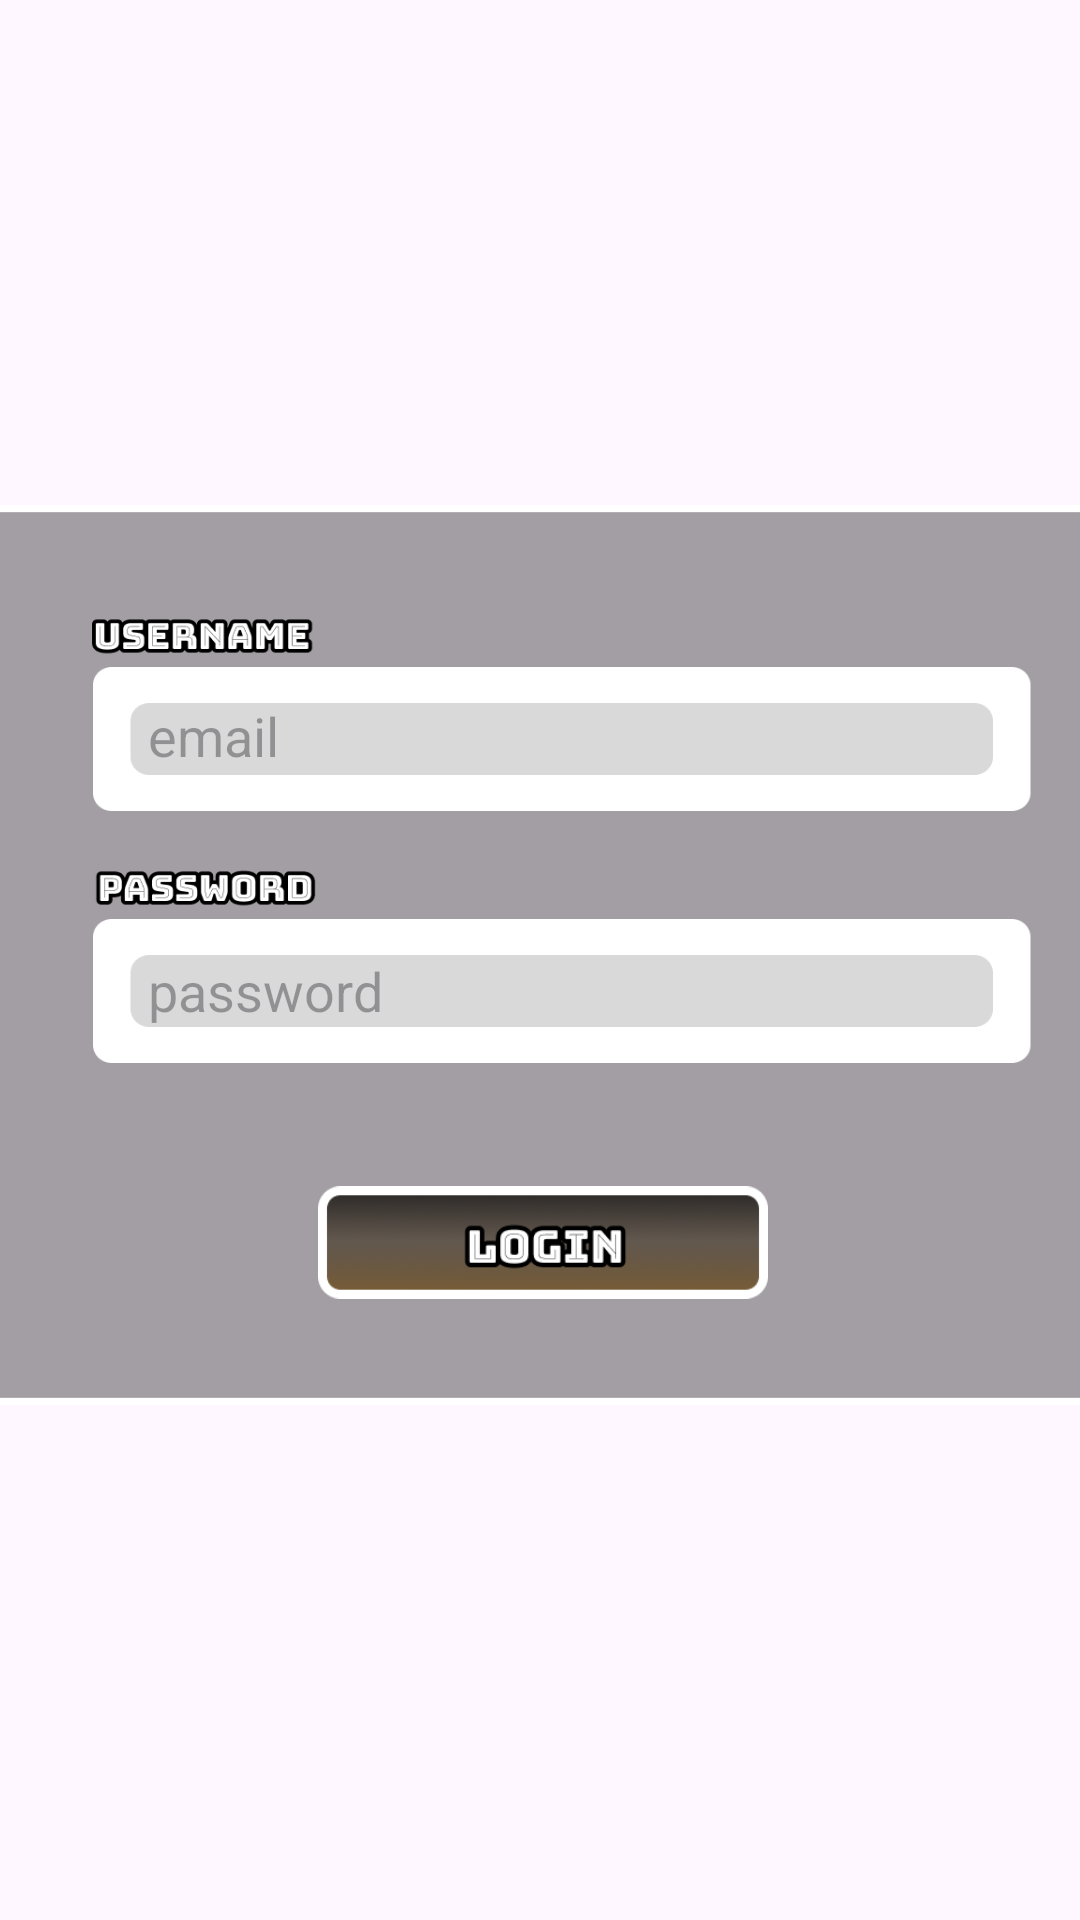

The Android layout XML behind this screen, and the referenced resources:
<!-- AndroidManifest.xml: application theme Theme.CamouflageGame -->
<!-- res/layout/activity_log_in_to_authentication.xml -->
<?xml version="1.0" encoding="utf-8"?>
<androidx.constraintlayout.widget.ConstraintLayout xmlns:android="http://schemas.android.com/apk/res/android"
    xmlns:app="http://schemas.android.com/apk/res-auto"
    xmlns:tools="http://schemas.android.com/tools"
    android:layout_width="match_parent"
    android:layout_height="match_parent"
    android:background="@drawable/background">

    <androidx.constraintlayout.widget.ConstraintLayout
        android:layout_width="500dp"
        android:layout_height="300dp"
        android:background="@drawable/login_form"
        app:layout_constraintBottom_toBottomOf="parent"
        app:layout_constraintEnd_toEndOf="parent"
        app:layout_constraintHorizontal_bias="0.497"
        app:layout_constraintStart_toStartOf="parent"
        app:layout_constraintTop_toTopOf="parent"
        app:layout_constraintVertical_bias="0.495"
        tools:ignore="VisualLintBounds">

        <ImageButton
            android:id="@+id/btnBackToSettingScreenFromAuthen"
            android:layout_width="30dp"
            android:layout_height="30dp"
            android:layout_marginTop="20dp"
            android:layout_marginEnd="20dp"
            android:background="#00FFFFFF"
            android:scaleType="fitCenter"
            app:layout_constraintEnd_toEndOf="parent"
            app:layout_constraintTop_toTopOf="parent"
            app:srcCompat="@drawable/btn_back"
            tools:ignore="ContentDescription,TouchTargetSizeCheck,SpeakableTextPresentCheck" />


        <ImageButton
            android:id="@+id/btnLogin_Authentication"
            android:layout_width="150dp"
            android:layout_height="37.5dp"
            android:layout_marginTop="40dp"
            android:background="#00FFFFFF"
            android:scaleType="fitCenter"
            app:layout_constraintEnd_toEndOf="parent"
            app:layout_constraintStart_toStartOf="parent"
            app:layout_constraintTop_toBottomOf="@+id/editTextPassword_Authentication"
            app:srcCompat="@drawable/btn_login"
            tools:ignore="ContentDescription,TouchTargetSizeCheck,SpeakableTextPresentCheck" />


        <EditText
            android:id="@+id/editTextUsername_Authentication"
            android:layout_width="280dp"
            android:layout_height="50dp"
            android:layout_marginTop="52dp"
            android:autofillHints=""
            android:background="@color/transparent"
            android:ems="10"
            android:hint="@string/email"
            android:inputType="text"
            app:layout_constraintEnd_toEndOf="parent"
            app:layout_constraintHorizontal_bias="0.538"
            app:layout_constraintStart_toStartOf="parent"
            app:layout_constraintTop_toTopOf="parent" />

        <EditText
            android:id="@+id/editTextPassword_Authentication"
            android:layout_width="280dp"
            android:layout_height="50dp"
            android:layout_marginTop="35dp"
            android:autofillHints=""
            android:background="@color/transparent"
            android:ems="10"
            android:hint="@string/password"
            android:inputType="textPassword"
            app:layout_constraintEnd_toEndOf="@+id/editTextUsername_Authentication"
            app:layout_constraintHorizontal_bias="0.538"
            app:layout_constraintStart_toStartOf="@+id/editTextUsername_Authentication"
            app:layout_constraintTop_toBottomOf="@+id/editTextUsername_Authentication" />



    </androidx.constraintlayout.widget.ConstraintLayout>

</androidx.constraintlayout.widget.ConstraintLayout>
<!-- resources referenced by this layout -->
<resources>
  <color name="transparent">#00000000</color>
  <!-- drawable btn_back: png bitmap (drawable, 122922 bytes) -->
  <!-- drawable btn_login: png bitmap (drawable, 23724 bytes) -->
  <!-- drawable login_form: png bitmap (drawable, 22420 bytes) -->
  <string name="email">email</string>
  <string name="password">password</string>
  <style name="Theme.CamouflageGame" parent="Base.Theme.CamouflageGame" />
  <style name="Base.Theme.CamouflageGame" parent="Theme.Material3.Light.NoActionBar">
          <item name="android:forceDarkAllowed" tools:targetApi="q">false</item>
      </style>
</resources>
